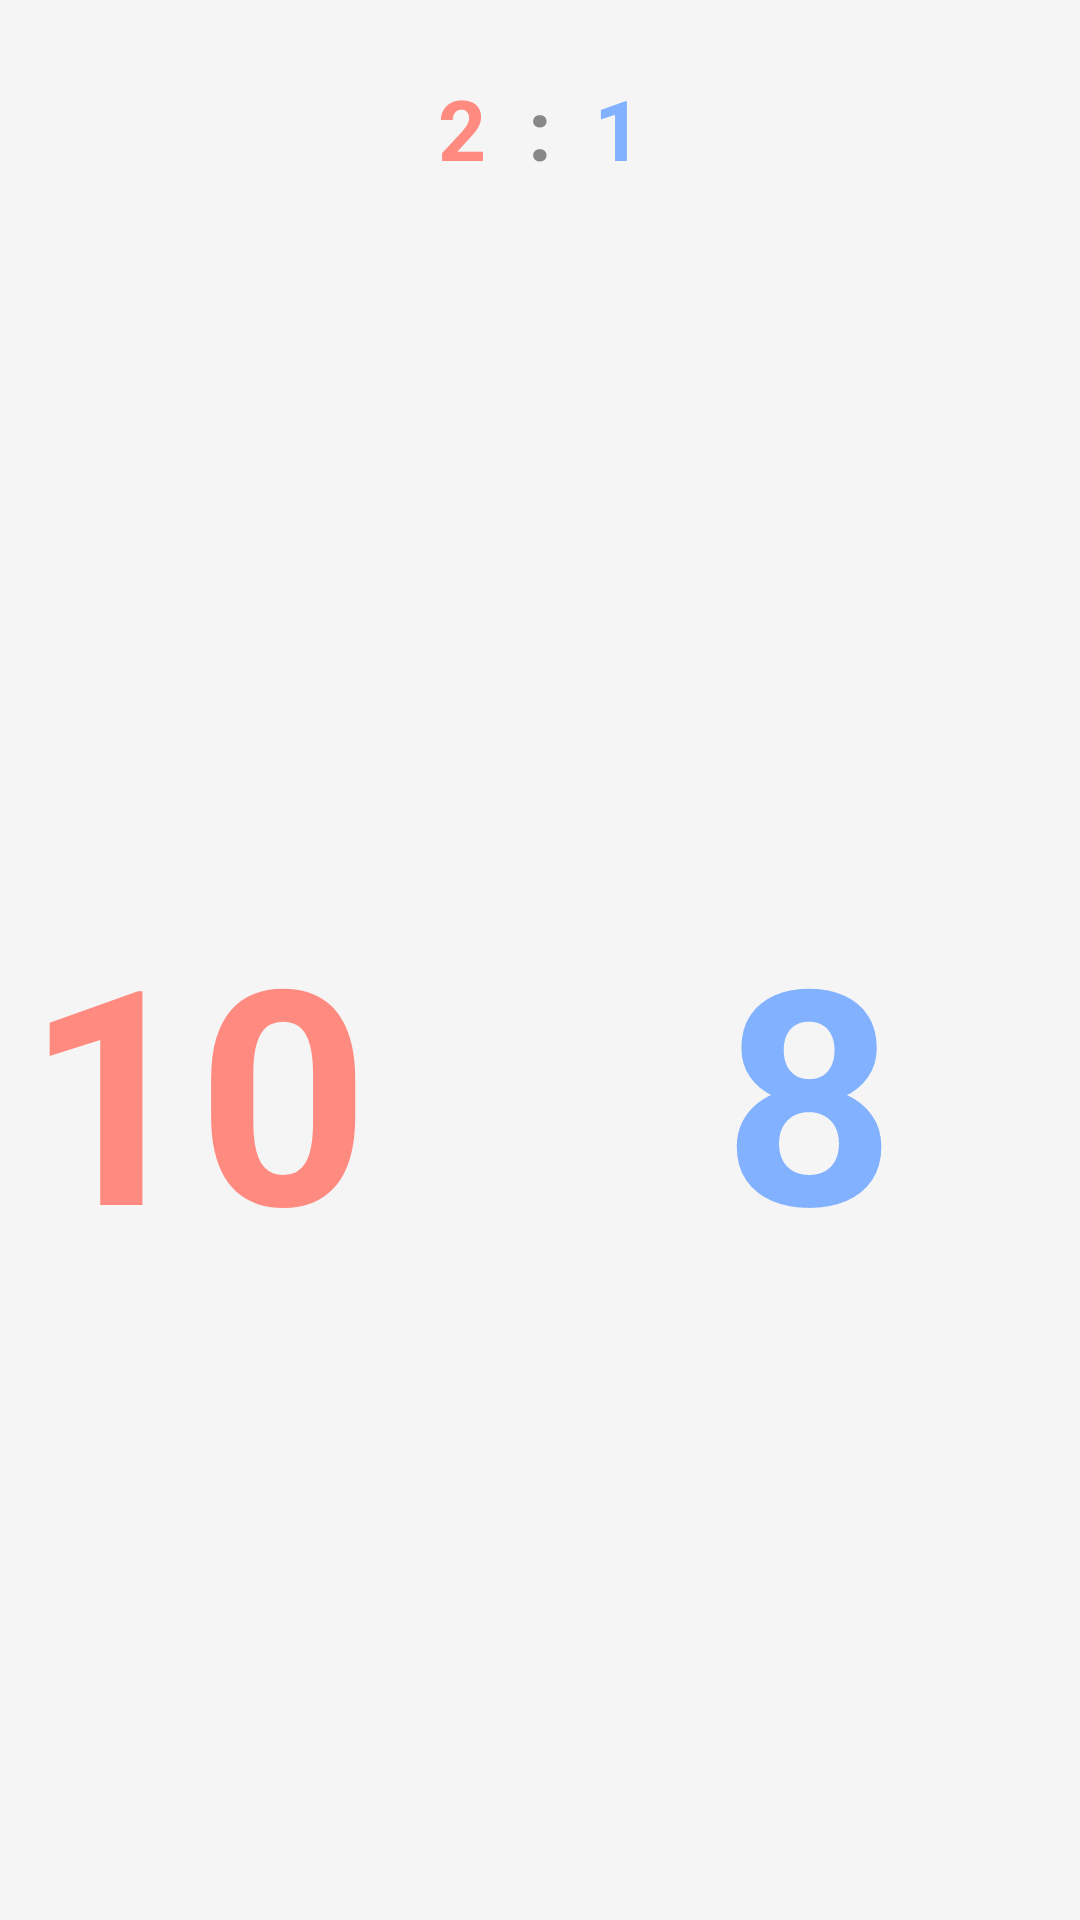

Layout XML and referenced resources for this Android screen:
<!-- AndroidManifest.xml: application theme Theme.MatchPing -->
<!-- res/layout/activity_scoreboard.xml -->
<?xml version="1.0" encoding="utf-8"?>
<LinearLayout xmlns:android="http://schemas.android.com/apk/res/android"
    android:layout_width="match_parent"
    android:layout_height="match_parent"
    android:orientation="vertical"
    android:background="#F5F5F5">

    
    <LinearLayout
        android:layout_width="match_parent"
        android:layout_height="wrap_content"
        android:gravity="center"
        android:orientation="horizontal"
        android:layout_marginTop="24dp"
        android:layout_marginBottom="24dp">

        <TextView
            android:id="@+id/tvSetScoreLeft"
            android:layout_width="wrap_content"
            android:layout_height="wrap_content"
            android:text="2"
            android:textSize="28sp"
            android:textColor="#FF8A80"
            android:textStyle="bold" />

        <TextView
            android:layout_width="wrap_content"
            android:layout_height="wrap_content"
            android:text="  :  "
            android:textSize="28sp"
            android:textColor="#888888"
            android:textStyle="bold" />

        <TextView
            android:id="@+id/tvSetScoreRight"
            android:layout_width="wrap_content"
            android:layout_height="wrap_content"
            android:text="1"
            android:textSize="28sp"
            android:textColor="#82B1FF"
            android:textStyle="bold" />
    </LinearLayout>

    
    <LinearLayout
        android:layout_width="match_parent"
        android:layout_height="0dp"
        android:layout_weight="1"
        android:orientation="horizontal">

        
        <FrameLayout
            android:layout_width="0dp"
            android:layout_height="match_parent"
            android:layout_weight="1">

            
            <LinearLayout
                android:layout_width="match_parent"
                android:layout_height="match_parent"
                android:orientation="vertical"
                android:gravity="center">

                <LinearLayout
                    android:layout_width="wrap_content"
                    android:layout_height="wrap_content"
                    android:orientation="horizontal"
                    android:gravity="center">

                    <TextView
                        android:id="@+id/tvScoreLeft"
                        android:layout_width="wrap_content"
                        android:layout_height="wrap_content"
                        android:text="10"
                        android:textSize="100sp"
                        android:textColor="#FF8A80"
                        android:textStyle="bold" />

                    <ImageView
                        android:id="@+id/ivServeLeft"
                        android:layout_width="36dp"
                        android:layout_height="36dp"
                        android:src="@drawable/ic_baseline_sports_tennis_24"
                        android:tint="#FF8A80"
                        android:layout_marginStart="12dp"
                        android:visibility="visible" />
                </LinearLayout>
            </LinearLayout>

            
            <Button
                android:id="@+id/btnScoreLeft"
                android:layout_width="match_parent"
                android:layout_height="match_parent"
                android:background="@android:color/transparent"
                android:focusable="false"
                android:clickable="true"
                />
        </FrameLayout>

        
        <FrameLayout
            android:layout_width="0dp"
            android:layout_height="match_parent"
            android:layout_weight="1">

            <LinearLayout
                android:layout_width="match_parent"
                android:layout_height="match_parent"
                android:orientation="vertical"
                android:gravity="center">

                <LinearLayout
                    android:layout_width="wrap_content"
                    android:layout_height="wrap_content"
                    android:orientation="horizontal"
                    android:gravity="center">

                    <TextView
                        android:id="@+id/tvScoreRight"
                        android:layout_width="wrap_content"
                        android:layout_height="wrap_content"
                        android:text="8"
                        android:textSize="100sp"
                        android:textColor="#82B1FF"
                        android:textStyle="bold" />

                    <ImageView
                        android:id="@+id/ivServeRight"
                        android:layout_width="36dp"
                        android:layout_height="36dp"
                        android:src="@drawable/ic_baseline_sports_tennis_24"
                        android:tint="#82B1FF"
                        android:layout_marginStart="12dp"
                        android:visibility="gone" />
                </LinearLayout>
            </LinearLayout>

            
            <Button
                android:id="@+id/btnScoreRight"
                android:layout_width="match_parent"
                android:layout_height="match_parent"
                android:background="@android:color/transparent"
                android:focusable="false"
                android:clickable="true" />
        </FrameLayout>
    </LinearLayout>
</LinearLayout>
<!-- resources referenced by this layout -->
<resources>
  <style name="Theme.MatchPing" parent="Base.Theme.MatchPing" />
  <style name="Base.Theme.MatchPing" parent="Theme.Material3.DayNight.NoActionBar">
          
          
      </style>
</resources>
